Run: headless pygame with SDL's dummy video driver; simulated clock (each Clock.tick advances the game by its frame time, no real sleeping); random seed 0; keys injected as events and as key.get_pressed() state; mouse plan: one left click at the window centre at the start of phase 2, then a move to the lower-right quarter at the start of phase 3.
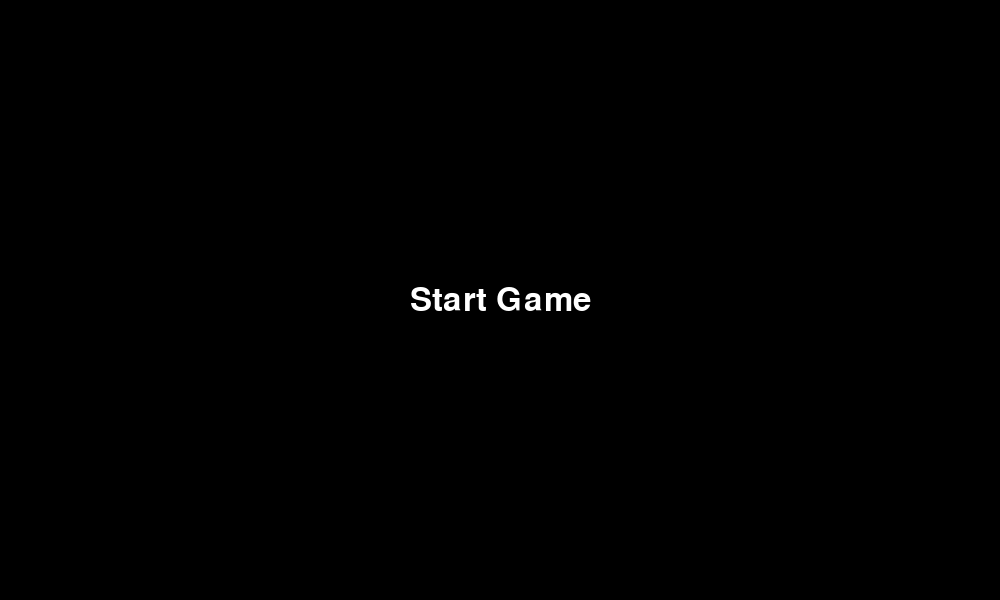
Frame 1 of 4 · flips 1–60 · no input
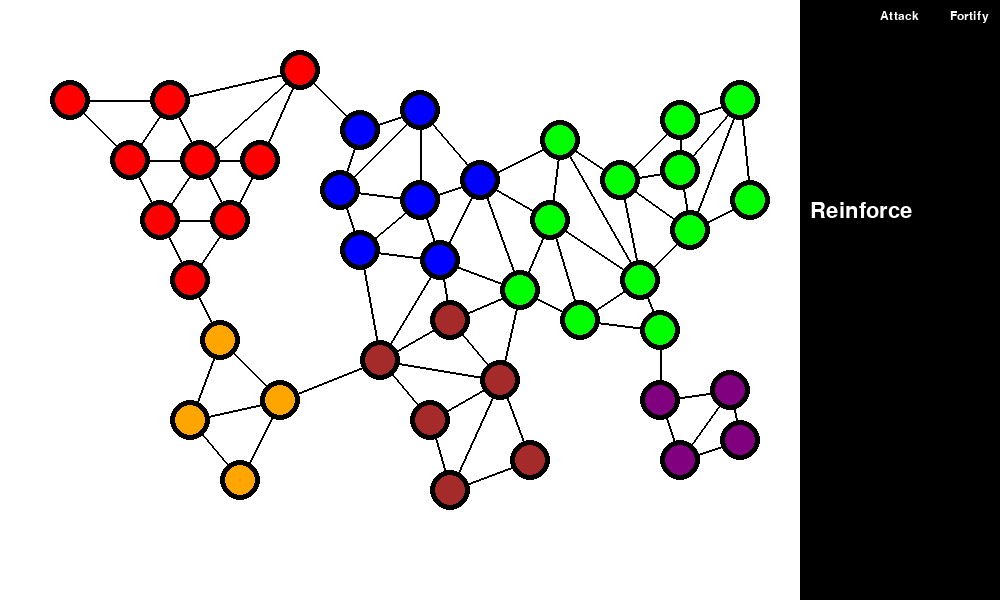
Frame 2 of 4 · flips 61–180 · clicked the window centre · tapped SPACE, RETURN · held RIGHT (→), D
Frame 3 of 4 · flips 181–300 · moved the mouse to the lower-right quarter · held DOWN (↓), S · screen unchanged from frame 2, image omitted
Frame 4 of 4 · flips 301–420 · held LEFT (←), A, UP (↑), W · screen unchanged from frame 3, image omitted

The pygame program that drew these frames:

import pygame
import sys

# Initialize Pygame
pygame.init()

# Constants
WIDTH, HEIGHT = 800, 600
WHITE = (255, 255, 255)
BLACK = (0, 0, 0)
RED = (255, 0, 0)
GREEN = (0, 255, 0)
BLUE = (0, 0, 255)
ORANGE = (255, 165, 0)
BROWN = (165, 42, 42)
PURPLE = (128, 0, 128)

#Define territories and their locations
territories = {
    'Alaska': (70, 100),
    'Northwest Territory': (170, 100),
    'Greenland': (300, 70),
    'Alberta': (130, 160),
    'Ontario': (200, 160),
    'Quebec': (260, 160),
    'Western United States': (160, 220),
    'Eastern United States': (230, 220),
    'Central America': (190, 280),

    'Venezuela': (220, 340),
    'Peru': (190, 420),
    'Brazil': (280, 400),
    'Argentina': (240, 480),

    'Iceland': (360, 130),
    'Scandinavia': (420, 110),
    'Great Britain': (340, 190),
    'Northern Europe': (420, 200),
    'Western Europe': (360, 250),
    'Southern Europe': (440, 260),
    'Ukraine': (480, 180),

    'North Africa': (380, 360),
    'Egypt': (450, 320),
    'East Africa': (500, 380),
    'Congo': (430, 420),
    'South Africa': (450, 490),
    'Madagascar': (530, 460),

    'Ural': (560, 140),
    'Siberia': (620, 180),
    'Yakutsk': (680, 120),
    'Kamchatka': (740, 100),
    'Irkutsk': (680, 170),
    'Mongolia': (690, 230),
    'Japan': (750, 200),
    'Afghanistan': (550, 220),
    'Middle East': (520, 290),
    'India': (580, 320),
    'China': (640, 280),
    'Siam': (660, 330),

    'Indonesia': (660, 400),
    'New Guinea': (730, 390),
    'Western Australia': (680, 460),
    'Eastern Australia': (740, 440),
}


#Define connections between territories
connections = [
    ('Alaska', 'Northwest Territory'),
    ('Alaska', 'Alberta'),
    ('Northwest Territory', 'Greenland'),
    ('Northwest Territory', 'Alberta'),
    ('Northwest Territory', 'Ontario'),
    ('Greenland', 'Ontario'),
    ('Greenland', 'Quebec'),
    ('Greenland', 'Iceland'),
    ('Alberta', 'Ontario'),
    ('Alberta', 'Western United States'),
    ('Ontario', 'Quebec'),
    ('Ontario', 'Western United States'),
    ('Ontario', 'Eastern United States'),
    ('Quebec', 'Eastern United States'),
    ('Western United States', 'Central America'),
    ('Western United States', 'Eastern United States'),
    ('Eastern United States', 'Central America'),
    ('Central America', 'Venezuela'),
    
    ('Venezuela', 'Peru'),
    ('Venezuela', 'Brazil'),
    ('Peru', 'Brazil'),
    ('Peru', 'Argentina'),
    ('Brazil', 'Argentina'),
    ('Brazil', 'North Africa'),

    ('Iceland', 'Scandinavia'),
    ('Iceland', 'Great Britain'),
    ('Scandinavia', 'Great Britain'),
    ('Scandinavia', 'Northern Europe'),
    ('Scandinavia', 'Ukraine'),
    ('Great Britain', 'Northern Europe'),
    ('Great Britain', 'Western Europe'),
    ('Northern Europe', 'Western Europe'),
    ('Northern Europe', 'Southern Europe'),
    ('Northern Europe', 'Ukraine'),
    ('Western Europe', 'North Africa'),
    ('Western Europe', 'Southern Europe'),
    ('Southern Europe', 'North Africa'),
    ('Southern Europe', 'Egypt'),
    ('Southern Europe', 'Middle East'),
    ('Southern Europe', 'Ukraine'),
    ('Ukraine', 'Ural'),
    ('Ukraine', 'Afghanistan'),
    ('Ukraine', 'Middle East'),

    ('North Africa', 'Egypt'),
    ('North Africa', 'East Africa'),
    ('North Africa', 'Congo'),
    ('Egypt', 'East Africa'),
    ('Egypt', 'Middle East'),
    ('East Africa', 'Congo'),
    ('East Africa', 'South Africa'),
    ('East Africa', 'Madagascar'),
    ('East Africa', 'Middle East'),
    ('Congo', 'South Africa'),
    ('South Africa', 'Madagascar'),
    
    ('Ural', 'Siberia'),
    ('Ural', 'Afghanistan'),
    ('Ural', 'China'),
    ('Siberia', 'Yakutsk'),
    ('Siberia', 'Irkutsk'),
    ('Siberia', 'Mongolia'),
    ('Siberia', 'China'),
    ('Yakutsk', 'Kamchatka'),
    ('Yakutsk', 'Irkutsk'),
    ('Kamchatka', 'Irkutsk'),
    ('Kamchatka', 'Mongolia'),
    ('Kamchatka', 'Japan'),
    ('Irkutsk', 'Mongolia'),
    ('Mongolia', 'Japan'),
    ('Mongolia', 'China'),
    ('Afghanistan', 'Middle East'),
    ('Afghanistan', 'India'),
    ('Afghanistan', 'China'),
    ('Middle East', 'India'),
    ('India', 'China'),
    ('India', 'Siam'),
    ('China', 'Siam'),
    ('Siam', 'Indonesia'),

    ('Indonesia', 'New Guinea'),
    ('Indonesia', 'Western Australia'),
    ('New Guinea', 'Western Australia'),
    ('New Guinea', 'Eastern Australia'),
    ('Western Australia', 'Eastern Australia'),
]


# Define continents and their color
continents = {
    'North America': RED,
    'South America': ORANGE,
    'Europe': BLUE,
    'Africa': BROWN,
    'Asia': GREEN,
    'Australia': PURPLE
}


# Assign territories to continents
continents_mapping = {
    'Alaska': 'North America',
    'Northwest Territory': 'North America',
    'Greenland': 'North America',
    'Alberta': 'North America',
    'Ontario': 'North America',
    'Quebec': 'North America',
    'Western United States': 'North America',
    'Eastern United States': 'North America',
    'Central America': 'North America',

    'Venezuela': 'South America',
    'Peru': 'South America',
    'Brazil': 'South America',
    'Argentina': 'South America',

    'Iceland': 'Europe',
    'Scandinavia': 'Europe',
    'Great Britain': 'Europe',
    'Northern Europe': 'Europe',
    'Western Europe': 'Europe',
    'Southern Europe': 'Europe',
    'Ukraine': 'Europe',

    'North Africa': 'Africa',
    'Egypt': 'Africa',
    'East Africa': 'Africa',
    'Congo': 'Africa',
    'South Africa': 'Africa',
    'Madagascar': 'Africa',

    'Ural': 'Asia',
    'Siberia': 'Asia',
    'Yakutsk': 'Asia',
    'Kamchatka': 'Asia',
    'Irkutsk': 'Asia',
    'Mongolia': 'Asia',
    'Japan': 'Asia',
    'Afghanistan': 'Asia',
    'Middle East': 'Asia',
    'India': 'Asia',
    'China': 'Asia',
    'Siam': 'Asia',

    'Indonesia': 'Australia',
    'New Guinea': 'Australia',
    'Western Australia': 'Australia',
    'Eastern Australia': 'Australia',
}


# Function to draw the map
def draw_map(screen):
    screen.fill(WHITE)
    
    for connection in connections:
        start_pos = territories[connection[0]]
        end_pos = territories[connection[1]]
        pygame.draw.line(screen, BLACK, start_pos, end_pos, 2)  # Draw connections

    for territory, pos in territories.items():
        pygame.draw.circle(screen, BLACK, pos, 20)  # Draw territory circles
        pygame.draw.circle(screen, continents[continents_mapping[territory]], pos, 15)  # Fill with continent color

# Function to draw the start menu
def draw_start_menu(screen):
    screen.fill(BLACK)
    font = pygame.font.SysFont(None, 48)
    text = font.render("Start Game", True, WHITE)
    text_rect = text.get_rect(center=(WIDTH // 2 + 100, HEIGHT // 2))
    screen.blit(text, text_rect)

# Function to draw the sidebar menu
def draw_sidebar(screen, selected_tab):
    pygame.draw.rect(screen, BLACK, (WIDTH, 0, WIDTH + 400, HEIGHT))  # Sidebar background
    
    tabs = ["Reinforce", "Attack", "Fortify"]
    tab_font = pygame.font.SysFont(None, 18)
    tab_loc = 10
    for i, tab in enumerate(tabs):
        text = tab_font.render(tab, True, WHITE if i != selected_tab else BLACK)
        text_rect = text.get_rect(x=WIDTH + tab_loc, y=10)
        screen.blit(text, text_rect)
        tab_loc += 70

    # Display content based on selected tab
    content_font = pygame.font.SysFont(None, 32)
    content_text = content_font.render(tabs[selected_tab], True, WHITE)
    content_rect = content_text.get_rect(x=WIDTH + 10, y=200)
    screen.blit(content_text, content_rect)

# Main function
def main():
    screen = pygame.display.set_mode((WIDTH + 200, HEIGHT))  # Expand the width for sidebar
    pygame.display.set_caption("Risk Map")

    start_menu = True
    selected_tab = 0  # Default to first tab

    # Main loop
    while True:
        for event in pygame.event.get():
            if event.type == pygame.QUIT:
                pygame.quit()
                sys.exit()
            elif event.type == pygame.MOUSEBUTTONDOWN:
                if start_menu:
                    if event.button == 1:  # Left mouse button
                        start_menu = False
                else:
                    if WIDTH <= event.pos[0] <= WIDTH + 400:  # Check if click is inside sidebar
                        if 0 <= event.pos[1] <= 21: #Check if click is inside tabspace
                            selected_tab = (event.pos[0] - WIDTH - 10) // 70

        if start_menu:
            draw_start_menu(screen)
        else:
            draw_map(screen)
            draw_sidebar(screen, selected_tab)

        pygame.display.flip()

if __name__ == "__main__":
    main()
